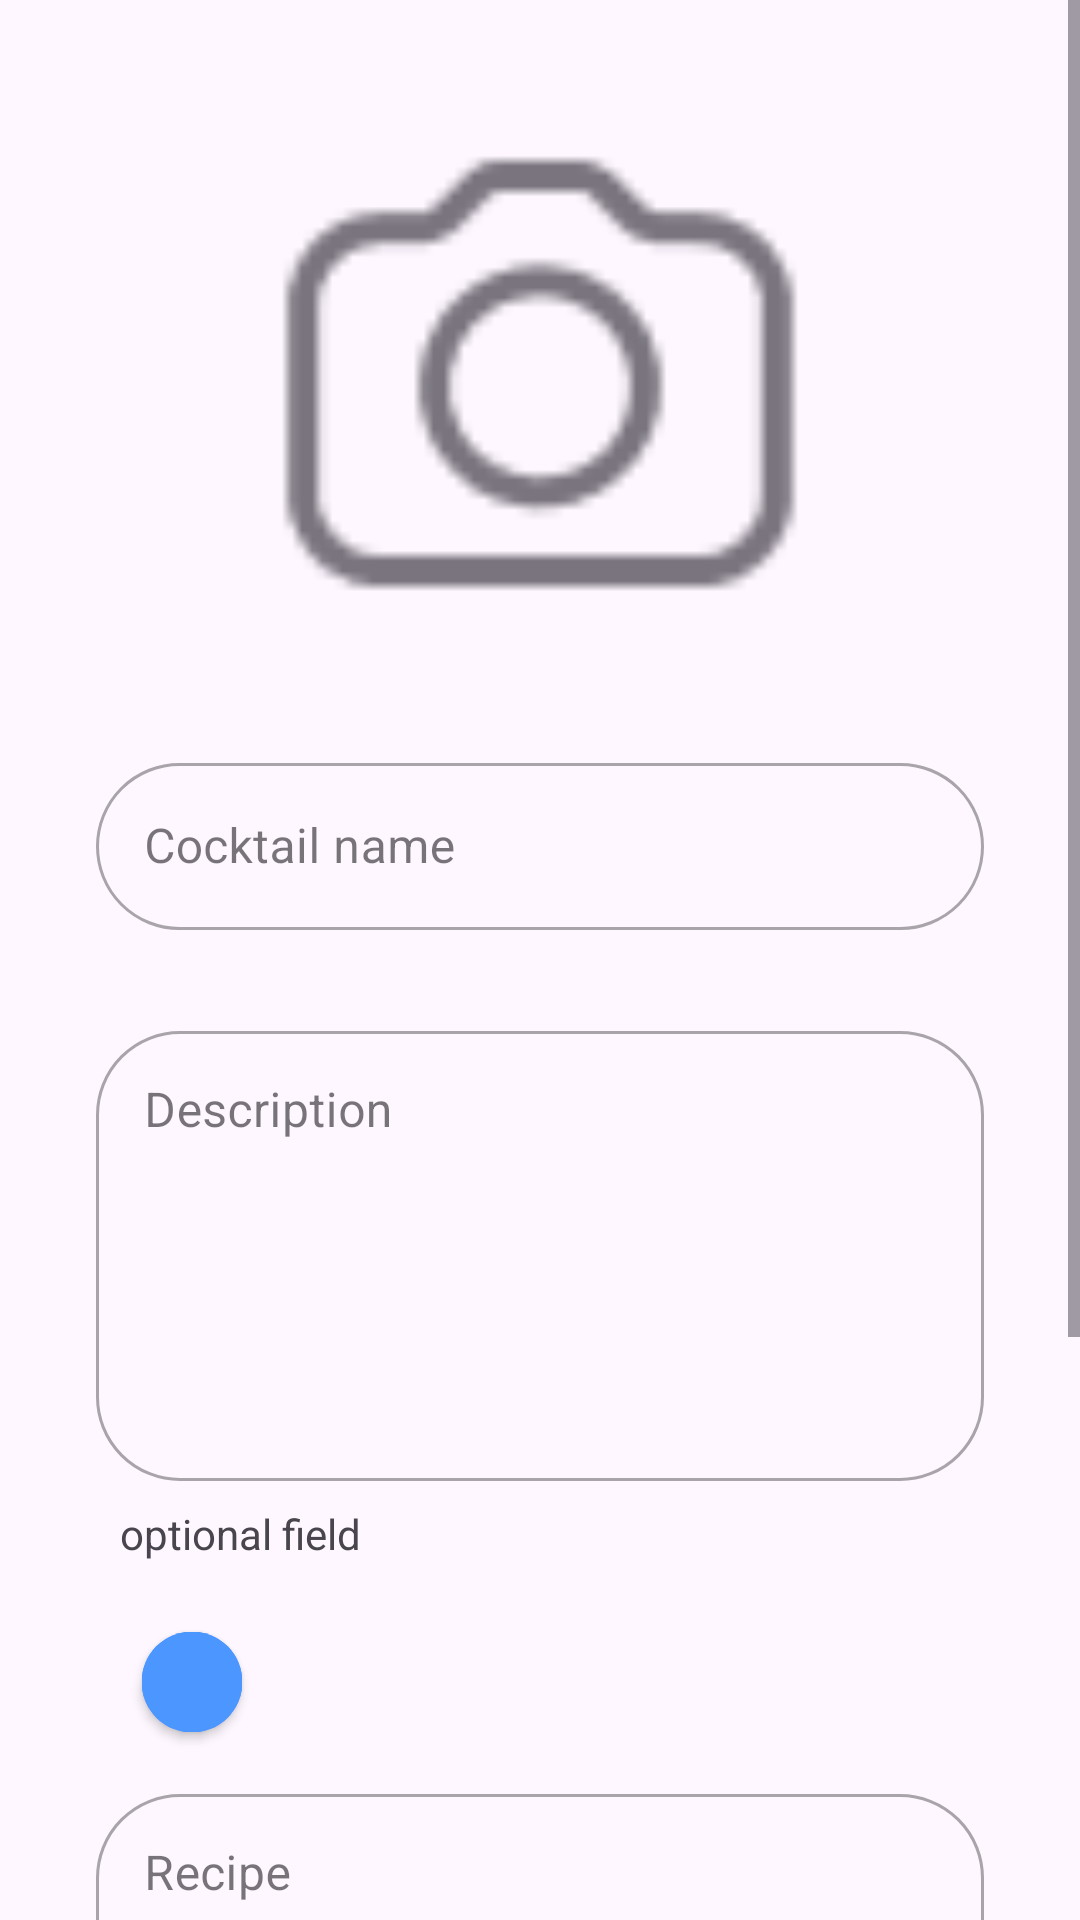

Layout XML and referenced resources for this Android screen:
<!-- AndroidManifest.xml: application theme Theme.CoctailBar -->
<!-- res/layout/add_edit_cocktail_fragment.xml -->
<?xml version="1.0" encoding="utf-8"?>
<ScrollView
    xmlns:android="http://schemas.android.com/apk/res/android"
    xmlns:app="http://schemas.android.com/apk/res-auto"
    android:layout_width="match_parent"
    android:layout_height="match_parent">
    <LinearLayout
        android:orientation="vertical"
        android:layout_width="match_parent"
        android:gravity="center_horizontal"
        android:padding="16dp"
        android:layout_height="match_parent">



            <com.google.android.material.imageview.ShapeableImageView
                android:id="@+id/placeholder_image"
                android:layout_width="216dp"
                android:scaleType="fitCenter"
                app:shapeAppearanceOverlay="@style/roundedImageView"
                android:src="@drawable/placeholder"
                android:layout_height="217dp"/>

        <com.google.android.material.textfield.TextInputLayout
            android:id="@+id/cocktail_name_input_layout"
            style="@style/Widget.MaterialComponents.TextInputLayout.OutlinedBox"
            android:layout_width="match_parent"
            android:layout_height="wrap_content"
            android:layout_marginTop="16dp"
            android:layout_marginStart="16dp"
            android:layout_marginEnd="16dp"
            app:boxCornerRadiusBottomEnd="28dp"
            app:boxCornerRadiusBottomStart="28dp"
            app:boxCornerRadiusTopEnd="28dp"
            app:boxCornerRadiusTopStart="28dp"
            app:errorEnabled="true"
            android:hint="Cocktail name">

            <com.google.android.material.textfield.TextInputEditText
                android:id="@+id/cocktail_name_edit_text"
                android:layout_width="match_parent"
                android:layout_height="wrap_content"
                android:inputType="textCapSentences" />
        </com.google.android.material.textfield.TextInputLayout>

        <com.google.android.material.textfield.TextInputLayout
            style="@style/Widget.MaterialComponents.TextInputLayout.OutlinedBox"
            android:layout_width="match_parent"
            android:layout_height="wrap_content"
            android:layout_marginTop="8dp"
            android:layout_marginStart="16dp"
            android:layout_marginEnd="16dp"
            android:layout_marginBottom="8dp"
            app:boxCornerRadiusBottomEnd="28dp"
            app:boxCornerRadiusBottomStart="28dp"
            app:boxCornerRadiusTopEnd="28dp"
            app:boxCornerRadiusTopStart="28dp"
            android:hint="Description">

            <com.google.android.material.textfield.TextInputEditText
                android:id="@+id/description_edit_text"
                android:layout_width="match_parent"
                android:layout_height="150dp"
                android:gravity="top"
                android:inputType="textCapSentences" />
        </com.google.android.material.textfield.TextInputLayout>

        <TextView
            android:layout_width="match_parent"
            android:layout_height="wrap_content"
            android:layout_marginStart="16dp"
            android:text="optional field"
            android:layout_marginBottom="16dp"
            />

        <com.google.android.material.chip.ChipGroup
            android:id="@+id/ingredients_chip_group"
            android:layout_width="match_parent"
            android:layout_marginStart="16dp"
            android:layout_height="wrap_content">

            <com.google.android.material.button.MaterialButton
                android:id="@+id/add_ingredient_button"
                android:layout_width="48dp"
                android:layout_height="48dp"
                android:scaleX="0.7"
                android:scaleY="0.7"
                style="@style/Widget.MaterialComponents.Button.Icon"
                app:icon="@drawable/ic_add"
                app:iconSize="24dp"
                app:iconPadding="0dp"
                android:insetLeft="0dp"
                android:insetTop="0dp"
                android:backgroundTint="@color/sky_blue"
                android:insetRight="0dp"
                android:insetBottom="0dp"
                app:shapeAppearanceOverlay="@style/ShapeAppearanceOverlay.MyApp.Button.Rounded"
                />

        </com.google.android.material.chip.ChipGroup>

        <com.google.android.material.textfield.TextInputLayout
            style="@style/Widget.MaterialComponents.TextInputLayout.OutlinedBox"
            android:layout_width="match_parent"
            android:layout_height="wrap_content"
            android:layout_marginTop="8dp"
            android:layout_marginStart="16dp"
            android:layout_marginEnd="16dp"
            android:layout_marginBottom="8dp"
            app:boxCornerRadiusBottomEnd="28dp"
            app:boxCornerRadiusBottomStart="28dp"
            app:boxCornerRadiusTopEnd="28dp"
            app:boxCornerRadiusTopStart="28dp"
            android:hint="Recipe">

            <com.google.android.material.textfield.TextInputEditText
                android:id="@+id/recipe_edit_text"
                android:layout_width="match_parent"
                android:layout_height="150dp"
                android:gravity="top"
                android:inputType="textCapSentences" />
        </com.google.android.material.textfield.TextInputLayout>

        <TextView
            android:layout_width="match_parent"
            android:layout_height="wrap_content"
            android:layout_marginStart="16dp"
            android:text="optional field"
            android:layout_marginBottom="16dp"
            />


        <com.google.android.material.button.MaterialButton
            android:id="@+id/save_button"
            android:layout_width="match_parent"
            android:layout_height="wrap_content"
            android:insetLeft="0dp"
            android:insetTop="0dp"
            android:backgroundTint="@color/sky_blue"
            android:insetRight="0dp"
            android:insetBottom="0dp"
            android:text="Save"
            android:textSize="24sp"
            android:layout_marginBottom="16dp"
            app:shapeAppearanceOverlay="@style/ShapeAppearanceOverlay.MyApp.Button.Rounded"
            />

        <com.google.android.material.button.MaterialButton
            android:id="@+id/cancel_button"
            android:layout_width="match_parent"
            android:layout_height="wrap_content"
            android:insetLeft="0dp"
            style="@style/Widget.Material3.Button.OutlinedButton"
            android:insetTop="0dp"
            android:backgroundTint="@color/white"
            android:insetRight="0dp"
            android:textColor="@color/sky_blue"
            android:insetBottom="0dp"
            app:strokeColor="@color/sky_blue"
            android:text="Cancel"
            android:textSize="24sp"
            app:shapeAppearanceOverlay="@style/ShapeAppearanceOverlay.MyApp.Button.Rounded"
            />

    </LinearLayout>
</ScrollView>
<!-- resources referenced by this layout -->
<resources>
  <color name="sky_blue">#4B97FF</color>
  <color name="white">#FFFFFFFF</color>
  <!-- drawable placeholder: png bitmap (drawable, 1560 bytes) -->
  <style name="ShapeAppearanceOverlay.MyApp.Button.Rounded" parent="">
          <item name="cornerFamily">rounded</item>
          <item name="cornerSize">50%</item>
      </style>
  <style name="Theme.CoctailBar" parent="Base.Theme.CoctailBar" />
  <style name="Base.Theme.CoctailBar" parent="Theme.Material3.DayNight.NoActionBar">
          
          
      </style>
</resources>
